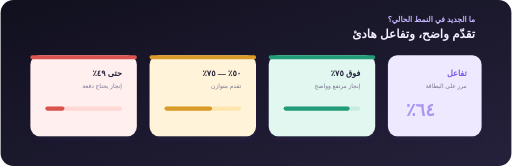
t = 0.00 s
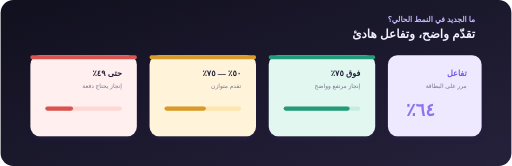
t = 0.55 s
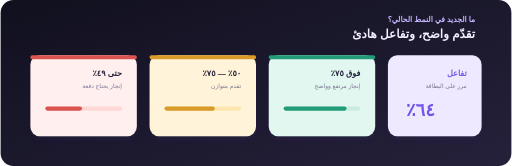
t = 1.13 s
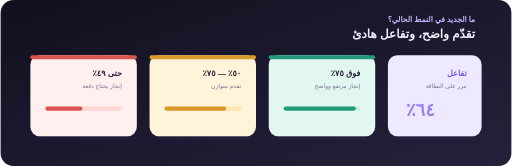
t = 1.85 s
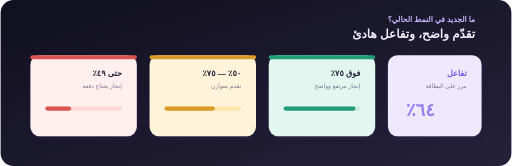
t = 2.58 s
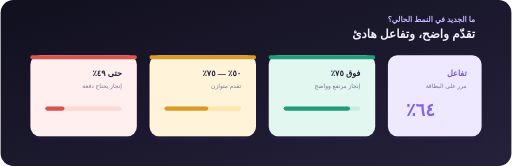
t = 3.00 s

The animated SVG that drew these frames (rendered in a browser with its animation timeline set to each time). Animation: 4 SMIL elements (animate=4); one cycle of 3.70 s, repeats indefinitely.

<svg xmlns="http://www.w3.org/2000/svg" viewBox="0 0 1200 390" role="img" aria-labelledby="title description">
  <title id="title">النمط الحالي في مِحوَر</title>
  <desc id="description">بطاقات متحركة توضّح ألوان الإنجاز ونسب التقدم والتفاعل.</desc>
  <defs>
    <linearGradient id="background" x1="0" y1="0" x2="1" y2="1"><stop stop-color="#11101e"/><stop offset="1" stop-color="#25213b"/></linearGradient>
    <filter id="shadow"><feDropShadow dx="0" dy="8" stdDeviation="8" flood-color="#3d2c75" flood-opacity=".18"/></filter>
  </defs>
  <rect width="1200" height="390" rx="30" fill="url(#background)"/>
  <g font-family="Tahoma,Arial,sans-serif" direction="rtl">
    <text x="1115" y="52" text-anchor="start" fill="#c6b8ff" font-size="18" font-weight="700">ما الجديد في النمط الحالي؟</text>
    <text x="1115" y="89" text-anchor="start" fill="#f3f0ff" font-size="28" font-weight="800">تقدّم واضح، وتفاعل هادئ</text>
    <g filter="url(#shadow)">
      <g>
        <rect x="70" y="130" width="250" height="190" rx="22" fill="#fff0ef"/>
        <rect x="70" y="130" width="250" height="9" rx="4" fill="#d9534f"/>
        <text x="285" y="178" text-anchor="start" fill="#24213a" font-size="19" font-weight="800">حتى ٤٩٪</text>
        <text x="285" y="207" text-anchor="start" fill="#79758f" font-size="14">إنجاز يحتاج دفعة</text>
        <rect x="105" y="250" width="180" height="10" rx="5" fill="#ffd7d4"/>
        <rect x="105" y="250" width="62" height="10" rx="5" fill="#d9534f">
          <animate attributeName="width" values="45;100;45" dur="3s" repeatCount="indefinite"/>
        </rect>
      </g>
      <g>
        <rect x="350" y="130" width="250" height="190" rx="22" fill="#fff3d9"/>
        <rect x="350" y="130" width="250" height="9" rx="4" fill="#d89b2b"/>
        <text x="565" y="178" text-anchor="start" fill="#24213a" font-size="19" font-weight="800">٥٠٪ — ٧٥٪</text>
        <text x="565" y="207" text-anchor="start" fill="#79758f" font-size="14">تقدم متوازن</text>
        <rect x="385" y="250" width="180" height="10" rx="5" fill="#ffe5ae"/>
        <rect x="385" y="250" width="112" height="10" rx="5" fill="#d89b2b">
          <animate attributeName="width" values="90;145;90" dur="3s" begin=".35s" repeatCount="indefinite"/>
        </rect>
      </g>
      <g>
        <rect x="630" y="130" width="250" height="190" rx="22" fill="#e1f7f0"/>
        <rect x="630" y="130" width="250" height="9" rx="4" fill="#249b78"/>
        <text x="845" y="178" text-anchor="start" fill="#24213a" font-size="19" font-weight="800">فوق ٧٥٪</text>
        <text x="845" y="207" text-anchor="start" fill="#79758f" font-size="14">إنجاز مرتفع وواضح</text>
        <rect x="665" y="250" width="180" height="10" rx="5" fill="#c9ecdf"/>
        <rect x="665" y="250" width="155" height="10" rx="5" fill="#249b78">
          <animate attributeName="width" values="135;180;135" dur="3s" begin=".7s" repeatCount="indefinite"/>
        </rect>
      </g>
      <g>
        <rect x="910" y="130" width="220" height="190" rx="22" fill="#eee9ff"/>
        <text x="1095" y="178" text-anchor="start" fill="#7354e8" font-size="19" font-weight="800">تفاعل</text>
        <text x="1095" y="207" text-anchor="start" fill="#79758f" font-size="14">مرر على البطاقة</text>
        <text x="1020" y="272" fill="#7354e8" font-size="42" font-weight="800">
          ٦٤٪
          <animate attributeName="opacity" values=".55;1;.55" dur="2.2s" repeatCount="indefinite"/>
        </text>
      </g>
    </g>
  </g>
</svg>
